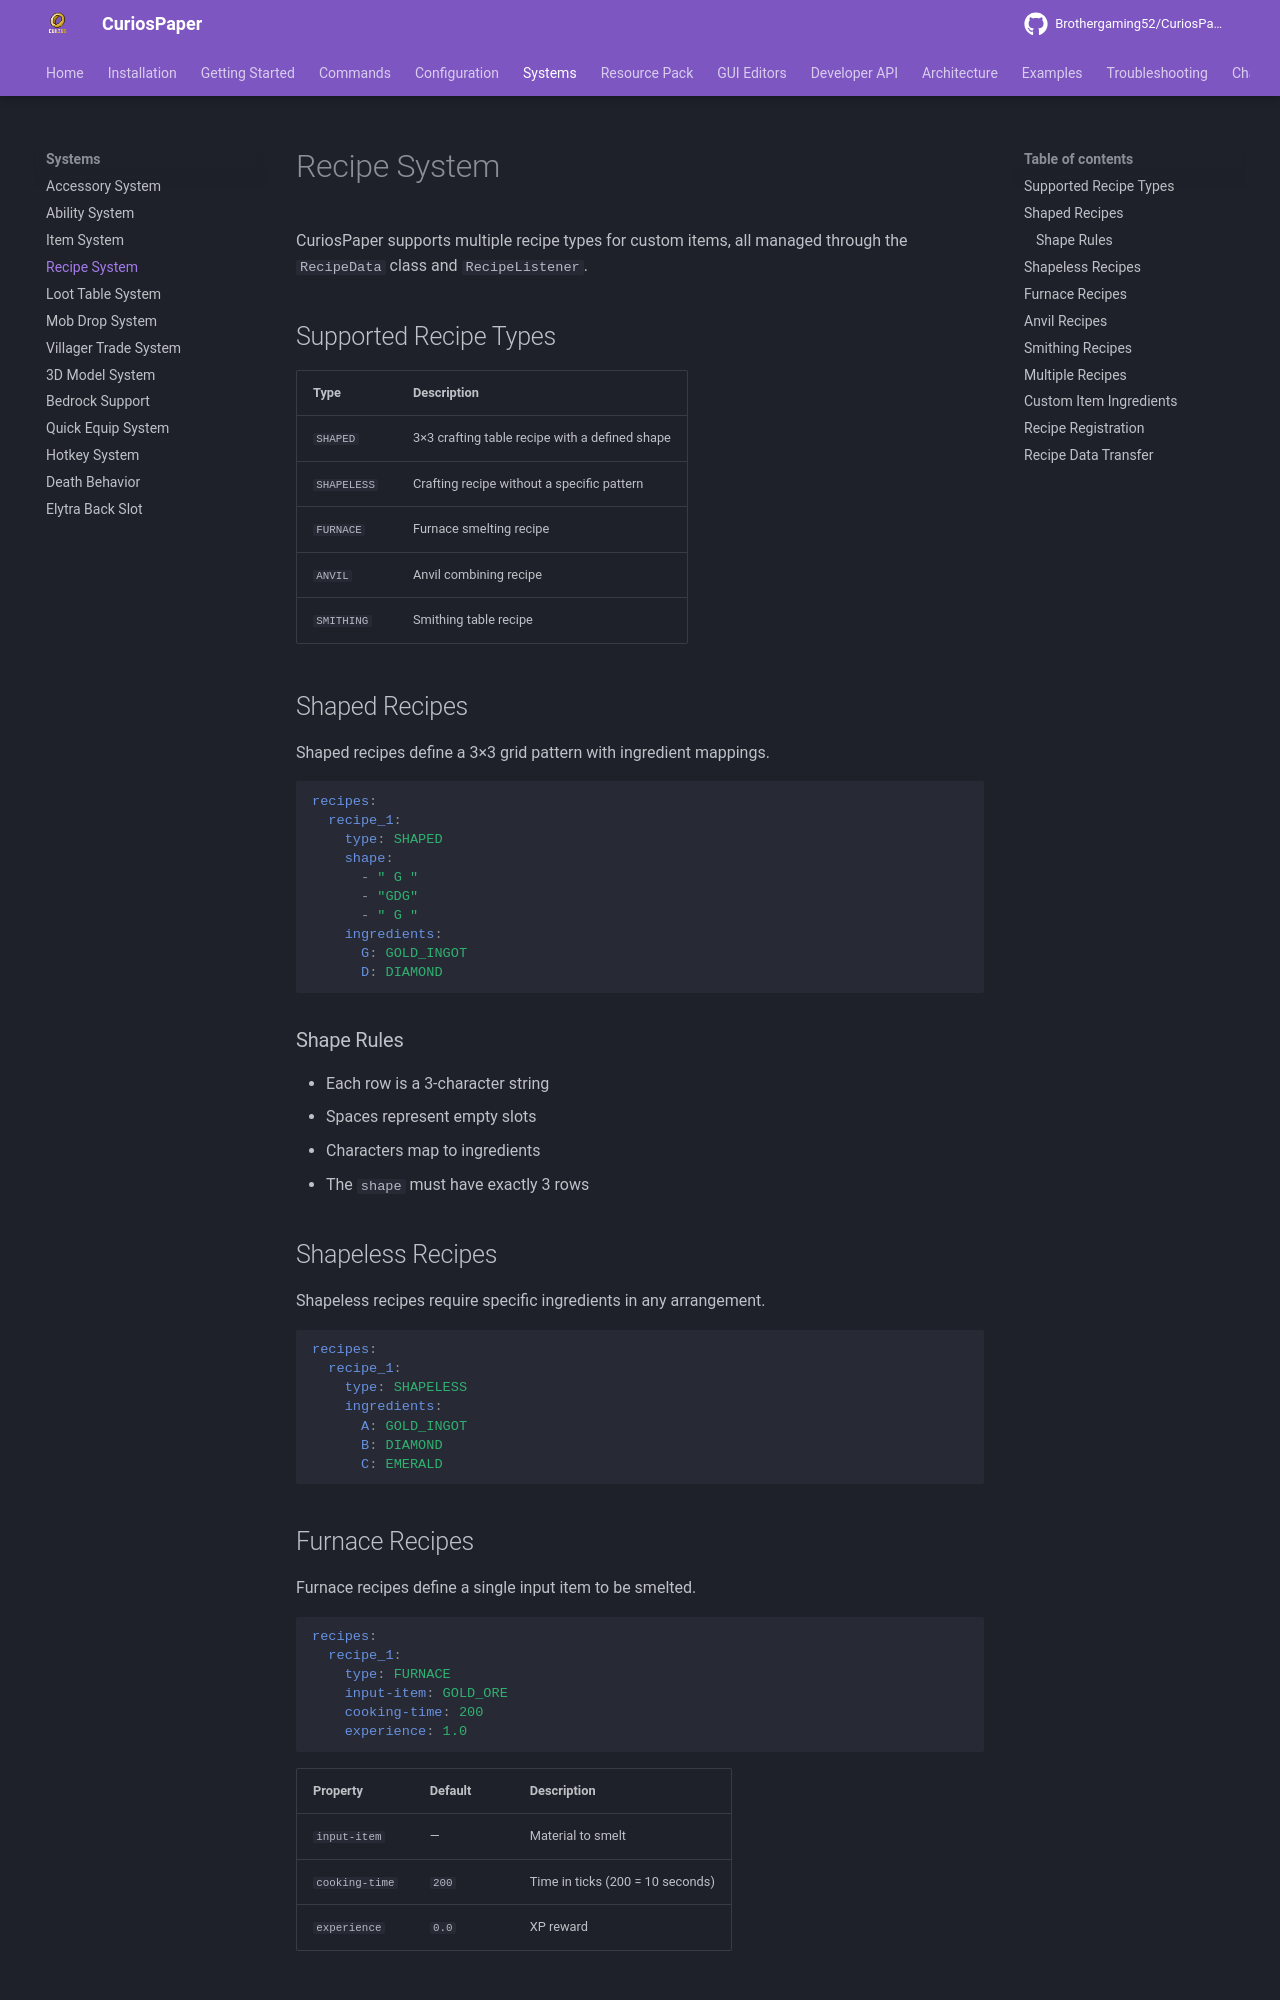

repository: Brothergaming52/CuriosPaper · page: systems/recipe-system/index.html · generator: mkdocs

# Recipe System

CuriosPaper supports multiple recipe types for custom items, all managed through the `RecipeData` class and `RecipeListener`.

## Supported Recipe Types

| Type | Description |
|---|---|
| `SHAPED` | 3×3 crafting table recipe with a defined shape |
| `SHAPELESS` | Crafting recipe without a specific pattern |
| `FURNACE` | Furnace smelting recipe |
| `ANVIL` | Anvil combining recipe |
| `SMITHING` | Smithing table recipe |

## Shaped Recipes

Shaped recipes define a 3×3 grid pattern with ingredient mappings.

```yaml
recipes:
  recipe_1:
    type: SHAPED
    shape:
      - " G "
      - "GDG"
      - " G "
    ingredients:
      G: GOLD_INGOT
      D: DIAMOND
```

### Shape Rules

- Each row is a 3-character string
- Spaces represent empty slots
- Characters map to ingredients
- The `shape` must have exactly 3 rows

## Shapeless Recipes

Shapeless recipes require specific ingredients in any arrangement.

```yaml
recipes:
  recipe_1:
    type: SHAPELESS
    ingredients:
      A: GOLD_INGOT
      B: DIAMOND
      C: EMERALD
```

## Furnace Recipes

Furnace recipes define a single input item to be smelted.

```yaml
recipes:
  recipe_1:
    type: FURNACE
    input-item: GOLD_ORE
    cooking-time: 200
    experience: 1.0
```

| Property | Default | Description |
|---|---|---|
| `input-item` | — | Material to smelt |
| `cooking-time` | `200` | Time in ticks (200 = 10 seconds) |
| `experience` | `0.0` | XP reward |
